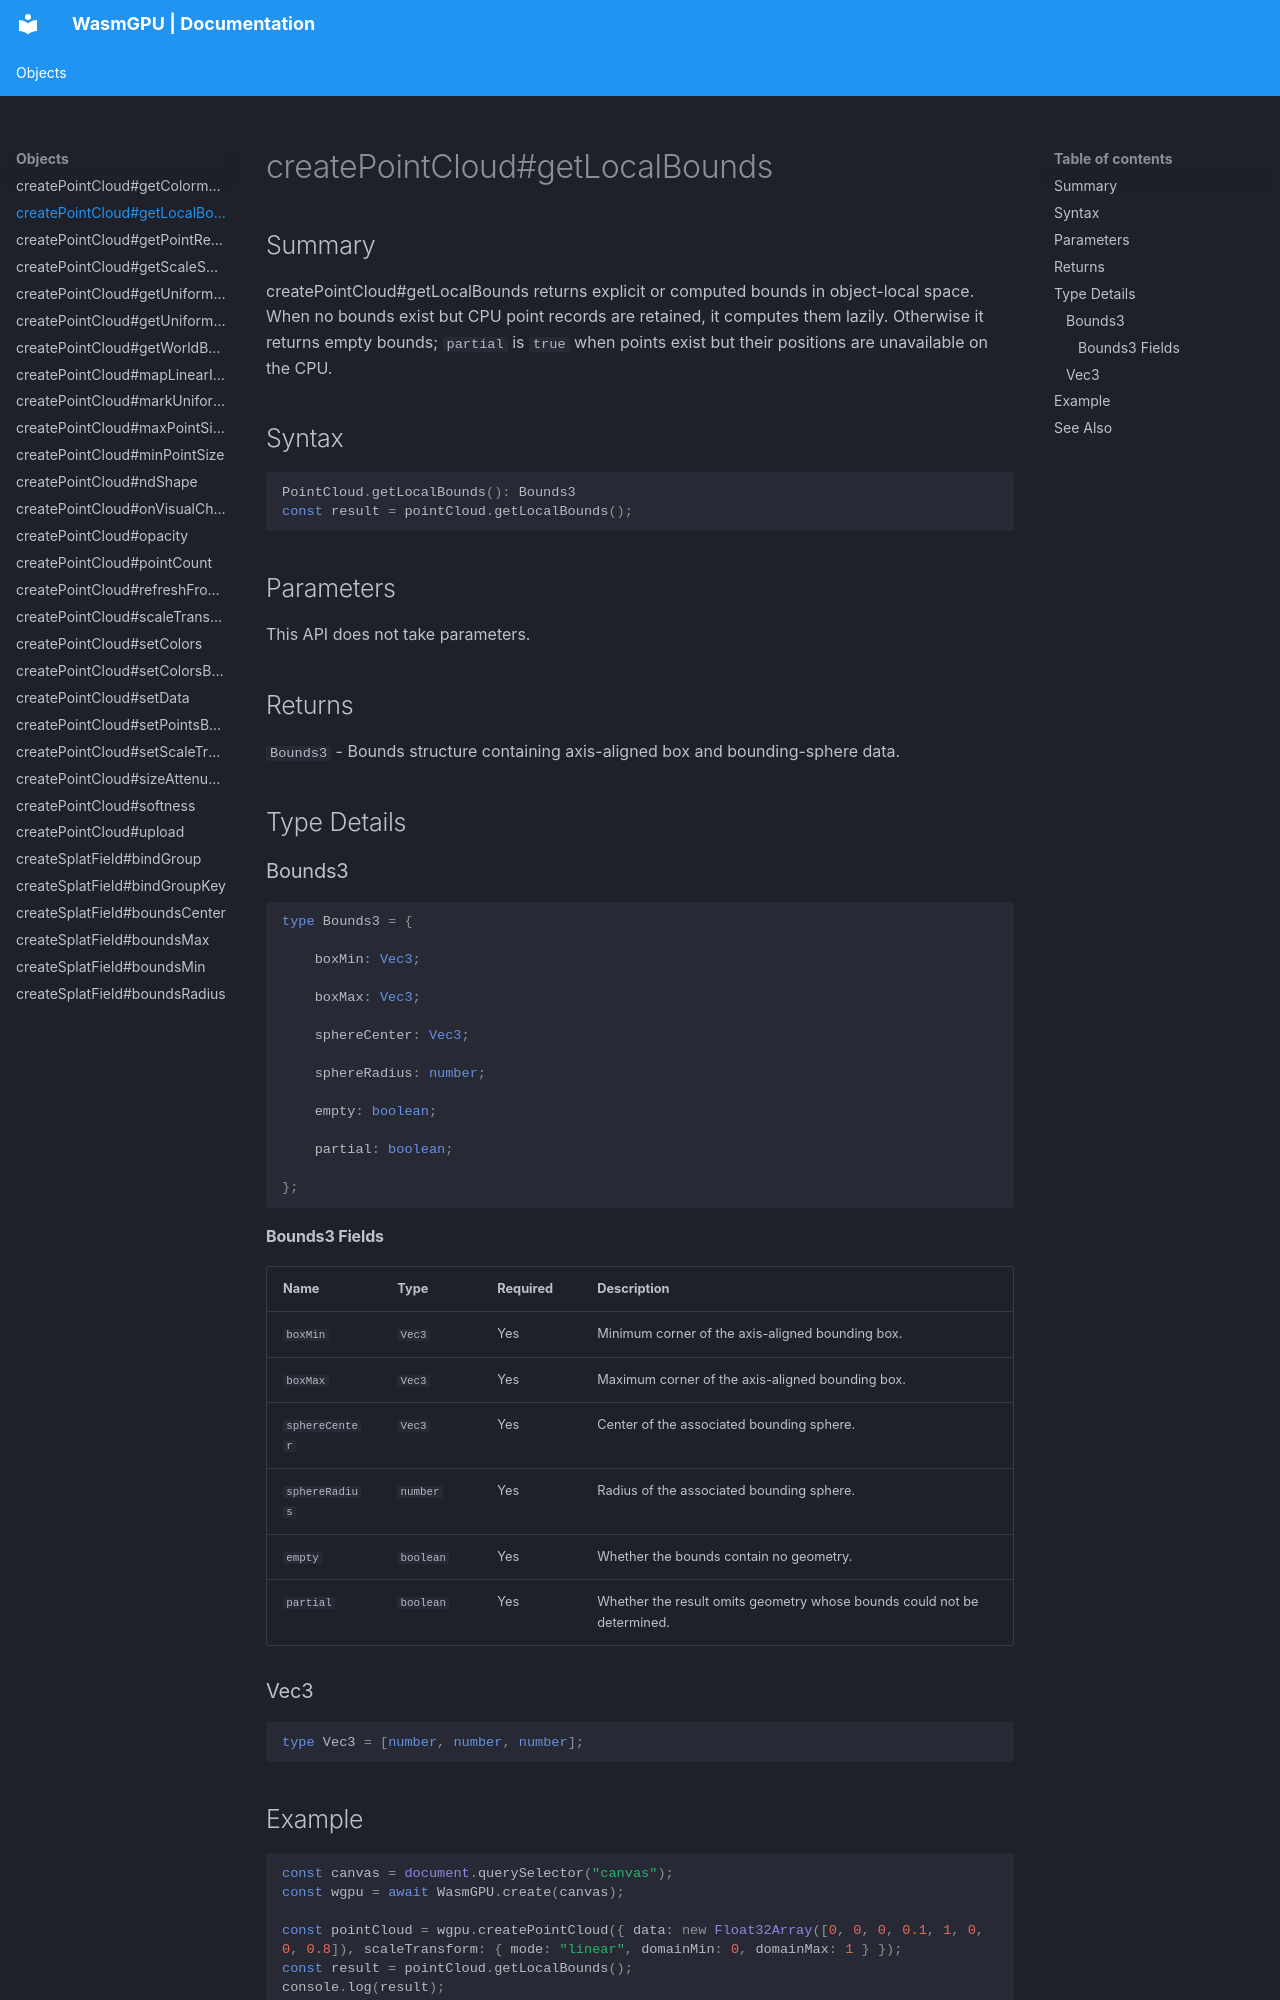

repository: Zushah/WasmGPU · page: objects/createpointcloud-getlocalbounds/index.html · generator: mkdocs

# createPointCloud#getLocalBounds

## Summary
createPointCloud#getLocalBounds returns explicit or computed bounds in object-local space. When no bounds exist but CPU point records are retained, it computes them lazily. Otherwise it returns empty bounds; `partial` is `true` when points exist but their positions are unavailable on the CPU.

## Syntax
```ts
PointCloud.getLocalBounds(): Bounds3
const result = pointCloud.getLocalBounds();
```

## Parameters
This API does not take parameters.

## Returns
`Bounds3` - Bounds structure containing axis-aligned box and bounding-sphere data.

## Type Details
### Bounds3

```ts
type Bounds3 = {

    boxMin: Vec3;

    boxMax: Vec3;

    sphereCenter: Vec3;

    sphereRadius: number;

    empty: boolean;

    partial: boolean;

};
```

#### Bounds3 Fields
| Name | Type | Required | Description |
| --- | --- | --- | --- |
| `boxMin` | `Vec3` | Yes | Minimum corner of the axis-aligned bounding box. |
| `boxMax` | `Vec3` | Yes | Maximum corner of the axis-aligned bounding box. |
| `sphereCenter` | `Vec3` | Yes | Center of the associated bounding sphere. |
| `sphereRadius` | `number` | Yes | Radius of the associated bounding sphere. |
| `empty` | `boolean` | Yes | Whether the bounds contain no geometry. |
| `partial` | `boolean` | Yes | Whether the result omits geometry whose bounds could not be determined. |

### Vec3

```ts
type Vec3 = [number, number, number];
```

## Example
```js
const canvas = document.querySelector("canvas");
const wgpu = await WasmGPU.create(canvas);

const pointCloud = wgpu.createPointCloud({ data: new Float32Array([0, 0, 0, 0.1, 1, 0, 0, 0.8]), scaleTransform: { mode: "linear", domainMin: 0, domainMax: 1 } });
const result = pointCloud.getLocalBounds();
console.log(result);
```
